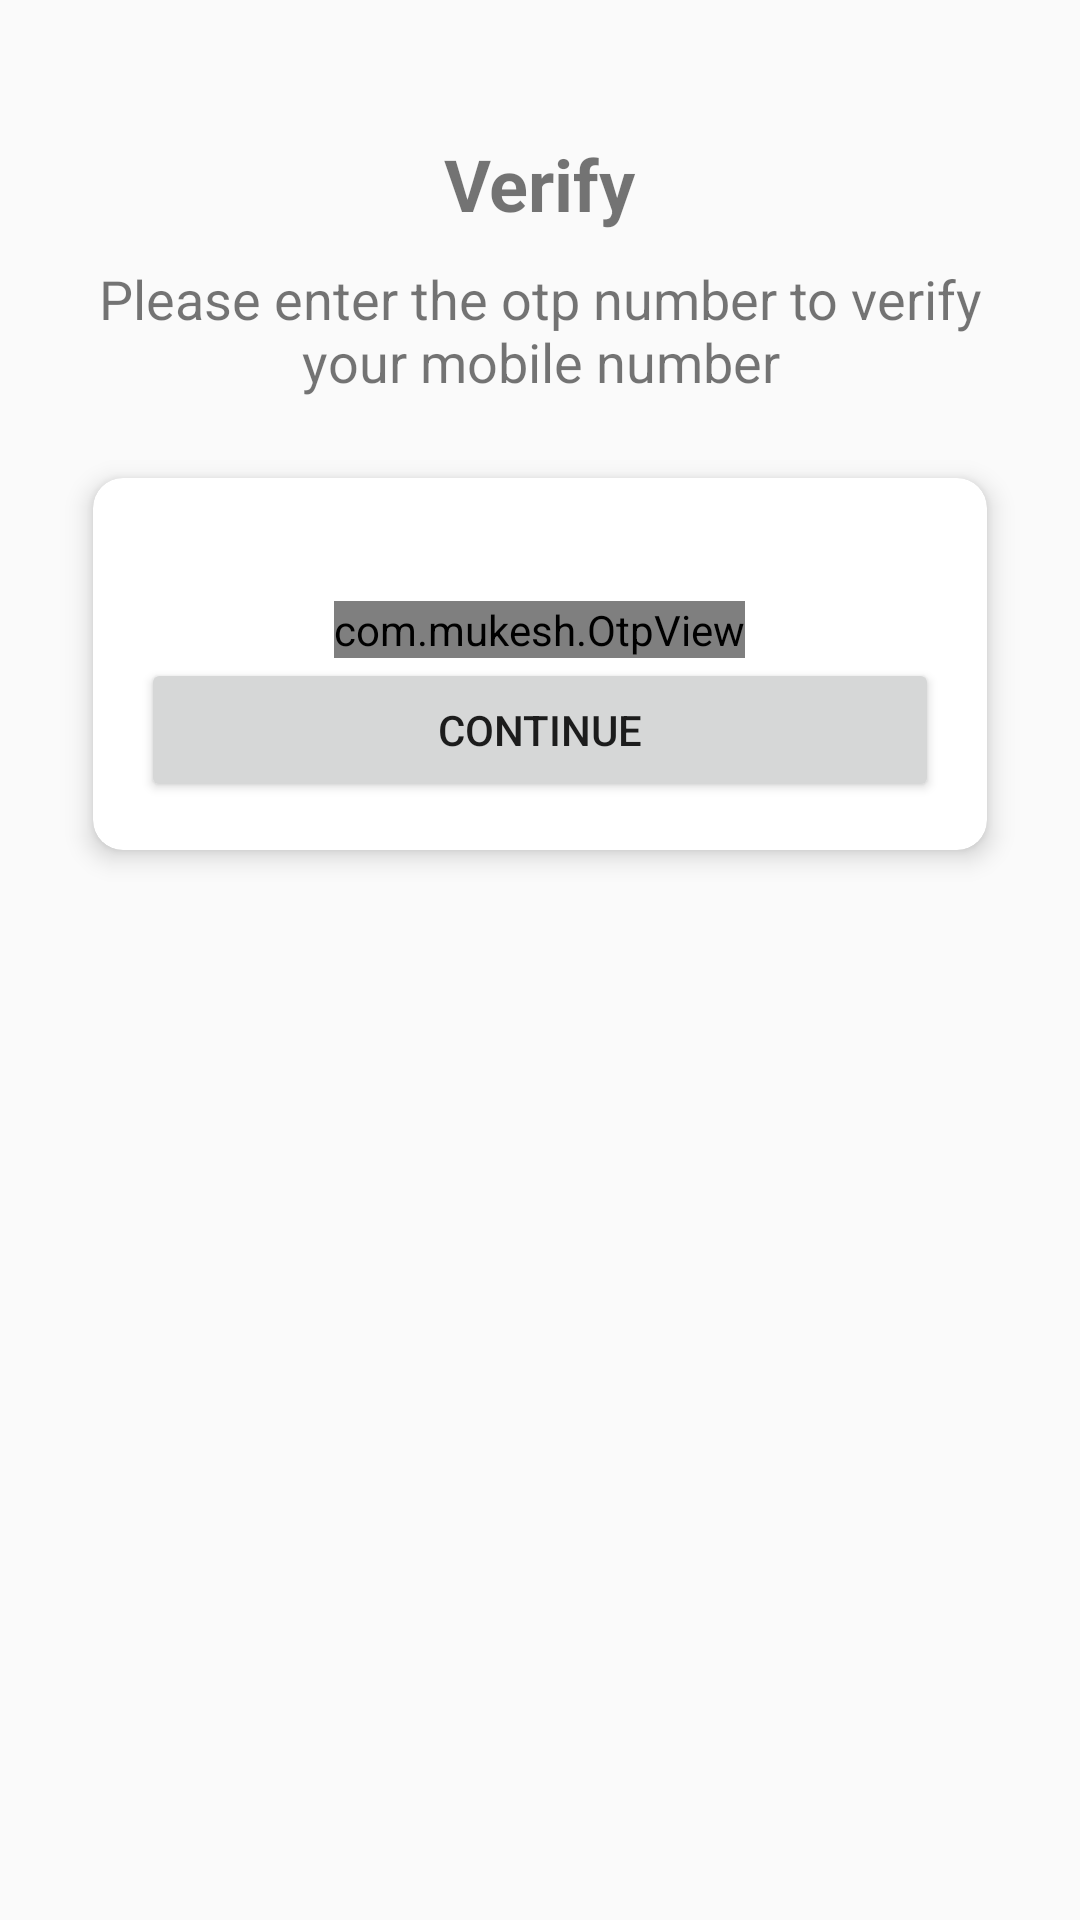

Android layout source for this screen:
<!-- AndroidManifest.xml: application theme Theme.WhatsappClone -->
<!-- res/layout/activity_otp_screen.xml -->
<?xml version="1.0" encoding="utf-8"?>
<androidx.constraintlayout.widget.ConstraintLayout xmlns:android="http://schemas.android.com/apk/res/android"
    xmlns:app="http://schemas.android.com/apk/res-auto"
    xmlns:tools="http://schemas.android.com/tools"
    android:layout_width="match_parent"
    android:layout_height="match_parent"
    android:background="#FAFAFA"
    android:padding="15dp"
    tools:context=".phoneNumber">

    <ImageView
        android:id="@+id/imageView"
        android:layout_width="wrap_content"
        android:layout_height="wrap_content"
        android:layout_marginTop="15dp"
        app:layout_constraintEnd_toEndOf="parent"
        app:layout_constraintStart_toStartOf="parent"
        app:layout_constraintTop_toTopOf="parent"
        app:srcCompat="@drawable/otp_verify" />

    <TextView
        android:id="@+id/phoneLabel"
        android:layout_width="wrap_content"
        android:layout_height="wrap_content"
        android:layout_marginTop="15dp"
        android:text="Verify"
        android:textSize="24sp"
        android:textStyle="bold"
        app:layout_constraintEnd_toEndOf="@+id/imageView"
        app:layout_constraintStart_toStartOf="@+id/imageView"
        app:layout_constraintTop_toBottomOf="@+id/imageView" />

    <TextView
        android:id="@+id/textView2"
        android:layout_width="wrap_content"
        android:layout_height="wrap_content"
        android:layout_marginStart="32dp"
        android:layout_marginTop="10dp"
        android:layout_marginEnd="32dp"
        android:gravity="clip_horizontal|center"
        android:text="Please enter the otp number to verify your mobile number"
        android:textSize="18sp"
        app:layout_constraintEnd_toEndOf="parent"
        app:layout_constraintStart_toStartOf="parent"
        app:layout_constraintTop_toBottomOf="@+id/phoneLabel" />

    <androidx.cardview.widget.CardView
        android:layout_width="match_parent"
        android:layout_height="wrap_content"
        android:layout_marginStart="8dp"
        android:layout_marginTop="16dp"
        android:layout_marginEnd="8dp"
        app:cardCornerRadius="10dp"
        app:cardElevation="5dp"
        app:cardUseCompatPadding="true"
        app:layout_constraintBottom_toBottomOf="parent"
        app:layout_constraintEnd_toEndOf="parent"
        app:layout_constraintStart_toStartOf="parent"
        app:layout_constraintTop_toBottomOf="@+id/textView2"
        app:layout_constraintVertical_bias="0.0">

        <LinearLayout
            android:layout_width="match_parent"
            android:layout_height="match_parent"
            android:layout_marginLeft="16dp"
            android:layout_marginTop="16dp"
            android:layout_marginRight="16dp"
            android:layout_marginBottom="16dp"
            android:orientation="vertical">

            <com.mukesh.OtpView
                android:id="@+id/otp_view"
                android:layout_width="wrap_content"
                android:layout_height="wrap_content"
                android:layout_gravity="center_horizontal"
                android:layout_marginTop="25dp"
                android:inputType="number"
                android:itemBackground="@color/grey"
                android:textColor="@android:color/white"
                app:OtpItemCount="6"
                app:OtpLineColor="@color/purple_700"
                app:OtpViewType="line"
                />

            <Button
                android:id="@+id/continueBtn"
                android:layout_width="match_parent"
                android:layout_height="wrap_content"
                android:text="Continue" />
        </LinearLayout>
    </androidx.cardview.widget.CardView>

</androidx.constraintlayout.widget.ConstraintLayout>
<!-- resources referenced by this layout -->
<resources>
  <color name="grey">#E8E3E3</color>
  <color name="purple_700">#FF3700B3</color>
  <style name="Theme.WhatsappClone" parent="Theme.MaterialComponents.DayNight.DarkActionBar">
          
          <item name="colorPrimary">@color/purpleDarkLight</item>
          <item name="colorPrimaryVariant">@color/purpleDark</item>
          <item name="colorOnPrimary">@color/white</item>
          
          <item name="colorSecondary">@color/teal_200</item>
          <item name="colorSecondaryVariant">@color/teal_700</item>
          <item name="colorOnSecondary">@color/black</item>
          
          <item name="android:statusBarColor" tools:targetApi="l">?attr/colorPrimaryVariant</item>
          
      </style>
  <color name="purpleDarkLight">#6A3B83</color>
  <color name="purpleDark">#FF4A2757</color>
  <color name="white">#FFFFFFFF</color>
  <color name="teal_200">#FF03DAC5</color>
  <color name="teal_700">#FF018786</color>
  <color name="black">#FF000000</color>
</resources>
